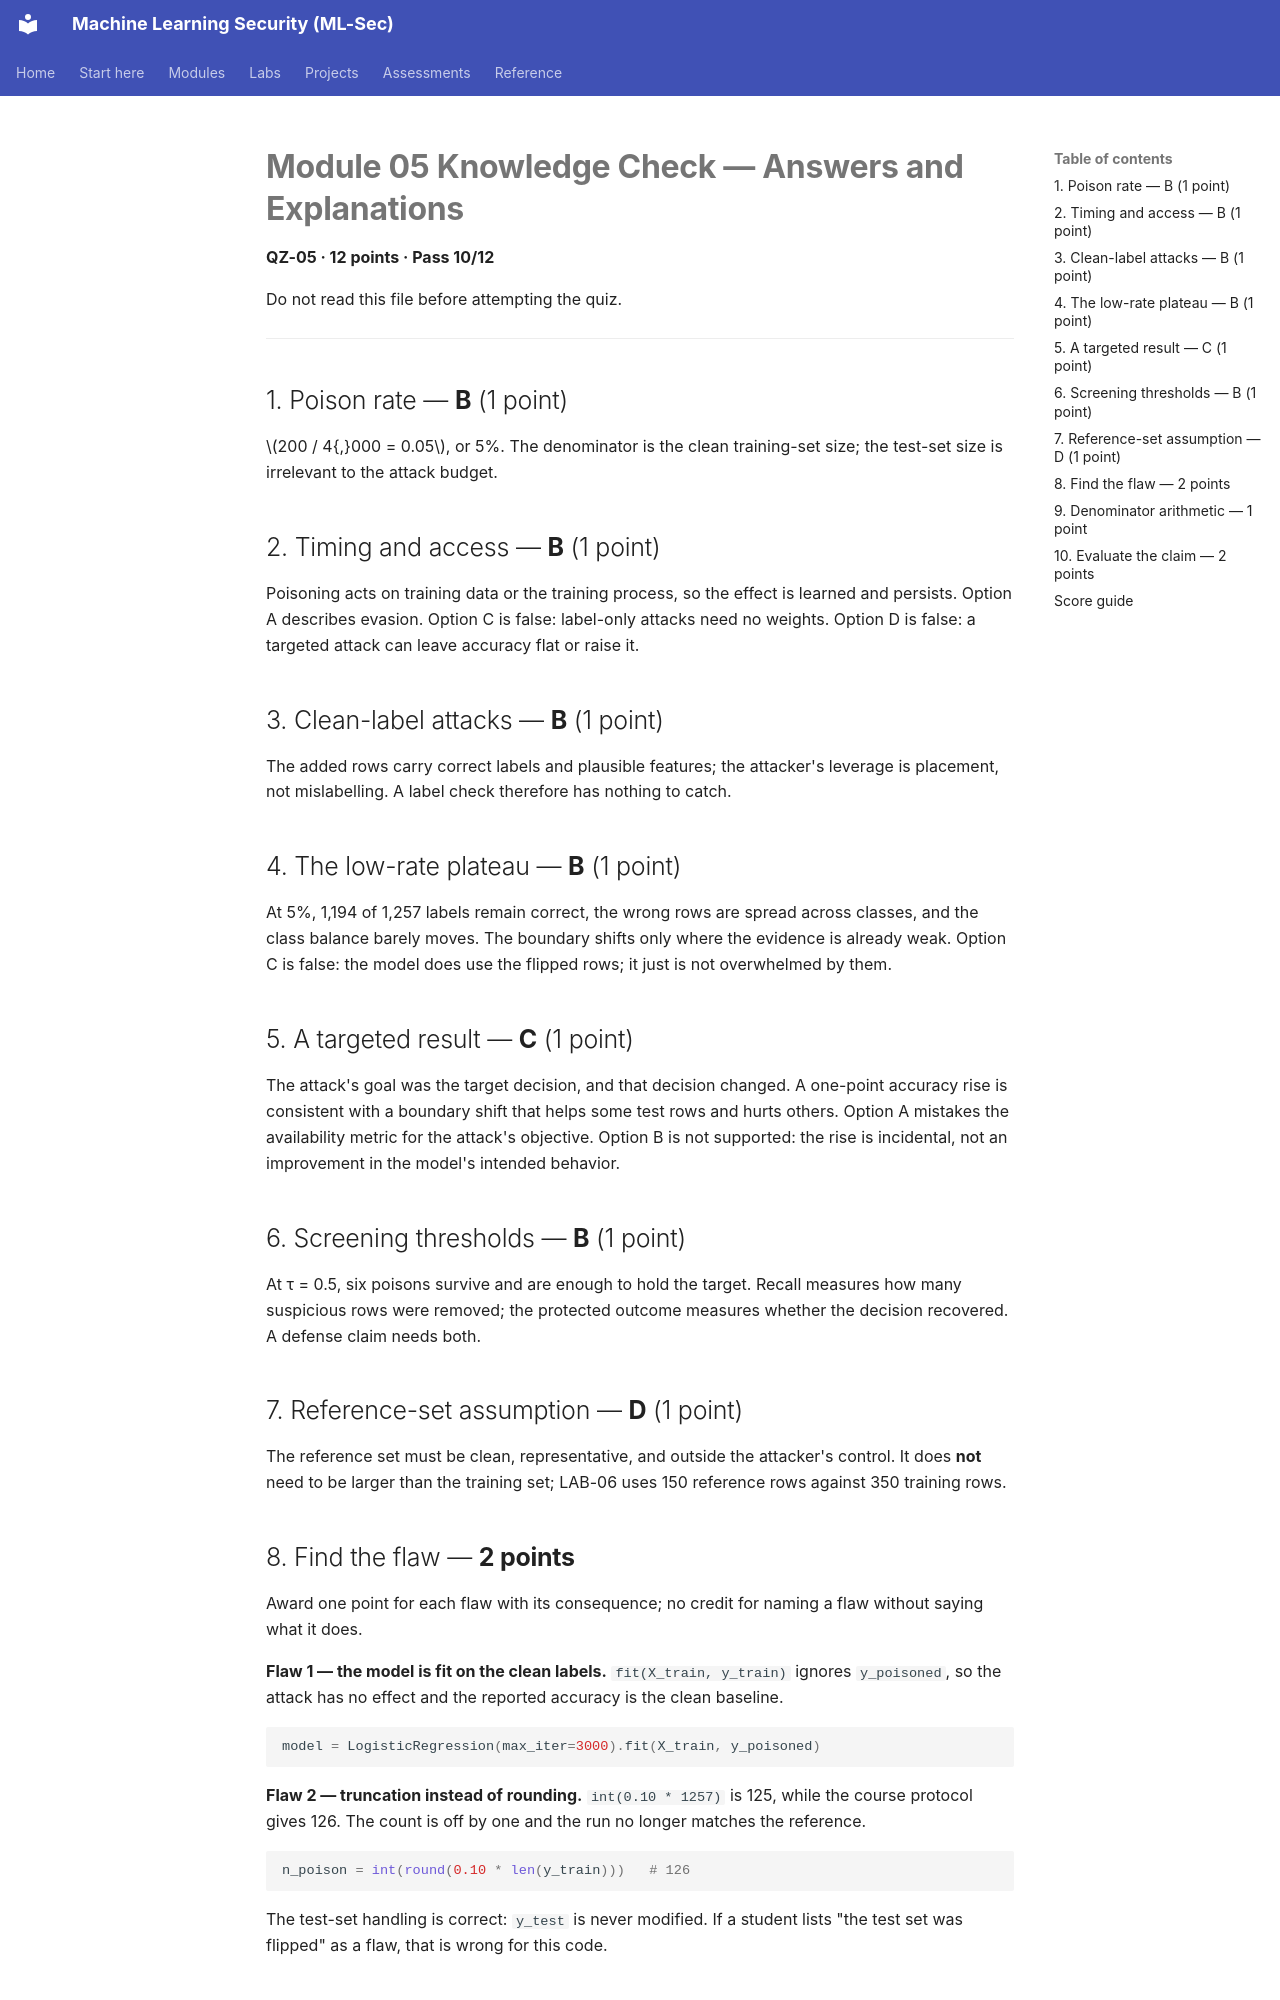

repository: nadeem-majeedch/MLSec · page: modules/m05-poisoning/quiz-answers/index.html · generator: mkdocs

# Module 05 Knowledge Check — Answers and Explanations

**QZ-05 · 12 points · Pass 10/12**

Do not read this file before attempting the quiz.

---

## 1. Poison rate — **B** (1 point)

$200 / 4{,}000 = 0.05$, or 5%. The denominator is the clean training-set size; the test-set size is irrelevant to the attack budget.

## 2. Timing and access — **B** (1 point)

Poisoning acts on training data or the training process, so the effect is learned and persists. Option A describes evasion. Option C is false: label-only attacks need no weights. Option D is false: a targeted attack can leave accuracy flat or raise it.

## 3. Clean-label attacks — **B** (1 point)

The added rows carry correct labels and plausible features; the attacker's leverage is placement, not mislabelling. A label check therefore has nothing to catch.

## 4. The low-rate plateau — **B** (1 point)

At 5%, 1,194 of 1,257 labels remain correct, the wrong rows are spread across classes, and the class balance barely moves. The boundary shifts only where the evidence is already weak. Option C is false: the model does use the flipped rows; it just is not overwhelmed by them.

## 5. A targeted result — **C** (1 point)

The attack's goal was the target decision, and that decision changed. A one-point accuracy rise is consistent with a boundary shift that helps some test rows and hurts others. Option A mistakes the availability metric for the attack's objective. Option B is not supported: the rise is incidental, not an improvement in the model's intended behavior.

## 6. Screening thresholds — **B** (1 point)

At τ = 0.5, six poisons survive and are enough to hold the target. Recall measures how many suspicious rows were removed; the protected outcome measures whether the decision recovered. A defense claim needs both.

## 7. Reference-set assumption — **D** (1 point)

The reference set must be clean, representative, and outside the attacker's control. It does **not** need to be larger than the training set; LAB-06 uses 150 reference rows against 350 training rows.

## 8. Find the flaw — **2 points**

Award one point for each flaw with its consequence; no credit for naming a flaw without saying what it does.

**Flaw 1 — the model is fit on the clean labels.** `fit(X_train, y_train)` ignores `y_poisoned`, so the attack has no effect and the reported accuracy is the clean baseline.

```python
model = LogisticRegression(max_iter=3000).fit(X_train, y_poisoned)
```

**Flaw 2 — truncation instead of rounding.** `int(0.10 * 1257)` is 125, while the course protocol gives 126. The count is off by one and the run no longer matches the reference.

```python
n_poison = int(round(0.10 * len(y_train)))   # 126
```

The test-set handling is correct: `y_test` is never modified. If a student lists "the test set was flipped" as a flaw, that is wrong for this code.
